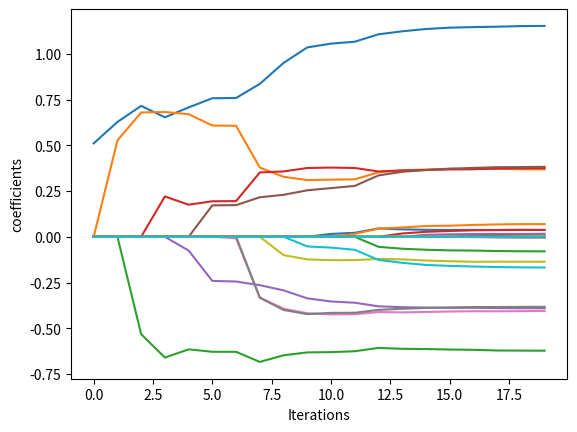

Python code for this plot:
import numpy as np
import matplotlib.pyplot as plt

data_cobyla =[
    [0.510375],
    [0.6273862314485366, 0.5265434302429755],
    [0.7154276281270745, 0.6793057612260498, -0.5322959793952147],
    [0.6527339136904501, 0.6818050286805605, -0.6601300214942996, 0.22034203357255183],
    [0.7068475849457689, 0.6700219010540783, -0.6151846430102045, 0.1752824491775251, -0.07536363025725296],
    [0.7569849648937742, 0.6080855037632193, -0.6284446004339722, 0.1939841195147669, -0.2412533689393716, 0.1716076942551489],
    [0.7584923259132182, 0.6063915293657671, -0.6286846411338862, 0.194919698079432, -0.24452132009981728, 0.17289871892191172, -0.0080297760167963],
    [0.8355111647576299, 0.37833323428491156, -0.6838749931495441, 0.3515006614419065, -0.26443355916952904, 0.21590029515405978, -0.33225508101003554, -0.3330179080954375],
    [0.9499593089109211, 0.32762658374336595, -0.6475862630594619, 0.35700810136355765, -0.2928569126870166, 0.2292547337790225, -0.39319571463211467, -0.39995908345354847, -0.10029207529890616],
    [1.0348350585121073, 0.30996714823242405, -0.6318879614591775, 0.3758008943902031, -0.3364191165872029, 0.2539782228688633, -0.4181283996247815, -0.4226872462729444, -0.1236029881138288, -0.05275061645008714], [1.055525235249024, 0.3120661396209752, -0.6303682909302, 0.3781951480657381, -0.35364624353998936, 0.26590032593838886, -0.42428601255735027, -0.41593019618855476, -0.12775291671572214, -0.05929391570143843, 0.01556625766580828], [1.06593846010558, 0.3139217495620196, -0.6255069375638596, 0.37583561738474563, -0.3604868228965322, 0.27793631956689513, -0.4227788757161495, -0.41519668959211214, -0.12764549389577182, -0.07109734264318841, 0.021738276731796152, 0.01549212063564898], [1.1063553259331385, 0.352517172200585, -0.607419510244932, 0.3569179735220947, -0.3800160050856613, 0.33541127954122946, -0.41153161666645777, -0.39937006139813036, -0.12077349230893017, -0.12666957182103641, 0.04560063222076681, 0.04467757120877628, -0.05501435580702962], [1.1228100614048366, 0.3630343315707904, -0.6121976033359837, 0.3622978801842346, -0.38487485104796965, 0.35507894101521925, -0.4131108792484492, -0.3934033971535592, -0.1235486704308207, -0.14224621510806523, 0.040528610627780716, 0.050875233146176056, -0.06530843789333661, 0.017997476182810057], [1.1354741523807208, 0.3675023120134863, -0.6134795947426662, 0.36473489339879933, -0.3870682863143949, 0.36467046846254175, -0.4108588675316076, -0.3886705847569889, -0.1297890790318151, -0.15393947308181866, 0.038060223467873806, 0.058863919514293706, -0.07097443654328534, 0.02708436226587279, 0.010906208294461348], [1.1425535332042849, 0.37162591666744044, -0.6160175499702386, 0.36794793875508114, -0.3880772465908777, 0.37181082055415116, -0.40838221696993393, -0.38644273543948426, -0.13353442721734787, -0.1590811422972167, 0.0372517958979087, 0.06051727716391799, -0.07424504115529565, 0.03163387860738006, 0.013303703688949392, 0.0020175317377654806], [1.1458207663458766, 0.3716355162548089, -0.6178549808252604, 0.36894214603124686, -0.388247586152656, 0.37623965465682224, -0.4068827854203925, -0.3839310147049672, -0.13647850723329347, -0.16251576586688973, 0.03752384130392164, 0.06474171804655977, -0.0754142923518135, 0.03527588417247541, 0.015140746701055868, 0.0046919117206512834, -0.0022119709008026787], [1.1479290805933249, 0.3711237305156487, -0.621383616962561, 0.3725599584853214, -0.38939811373667904, 0.3804379333421219, -0.407170667462217, -0.3839146994820885, -0.13579159146669958, -0.165538796081838, 0.03706872462221333, 0.06743245205431157, -0.07796358238304125, 0.03665937642116684, 0.015610469530354585, 0.00687734977805168, -0.003119459488660447, -0.002598245414102855], [1.1512997507942422, 0.3693036525485645, -0.6219919062634912, 0.374182236847644, -0.39045105002208996, 0.38080214601726076, -0.40622416750052837, -0.38337892429505865, -0.1362540507989252, -0.1671578430165194, 0.037657426771000806, 0.06911497751272883, -0.07921310686075635, 0.03769254781428014, 0.015461864558456691, 0.006835377981793956, -0.003900371822776382, -0.0036779670468269476, 0.0026897860553070983], [1.1522104641836497, 0.3688348168185282, -0.6225082033633328, 0.3745258914655723, -0.3905341212824214, 0.3821734995372824, -0.40516519636564285, -0.38277913656084345, -0.1363043767902611, -0.1681190076486558, 0.037276061864666386, 0.0691457595917444, -0.07963327253069652, 0.037232017346673994, 0.016599446732636122, 0.006167117410383474, -0.0037381713977769314, -0.003886213980528438, 0.004517923282155822, 0.0017558150351265312]
]

data_cobyla_mod = [
    [-0.4591739505128276],
    [-0.4750746884011132, 0.7891600551141692],
    [-0.5502595571748208, 0.845936662405142, 0.5815642751595403],
    [-0.5283847154850361, 0.8193281455230157, 0.558513581855901, -0.5852297886117354],
    [-0.5314675397105035, 0.8156976549680828, 0.558595781675361, -0.5765353422165301, 0.04937099407646427],
    [-0.5588690925770045, 0.7960814611787012, 0.5521767614412975, -0.5127954539742036, 0.17235493396217336, 0.16799671127443494],
    [-0.561068716325706, 0.7942350985962966, 0.5535008225046496, -0.5094593345829268, 0.1750497503029625, 0.17159823970590374, -0.023802688054626885],
    [-0.6455717057152645, 0.694898639802104, 0.5156784792440551, -0.27881540674898103, 0.38958924800128475, 0.37895654087662856, -0.2965595253721445, -0.2984063100128106],
    [-0.7948854287338358, 0.797344364678237, 0.6140278407765636, -0.34473938112121555, 0.6494960072770171, 0.6386686377276214, -0.40213537477717337, -0.404861931969106, 0.32575471097607045],
    [-0.8043605455767512, 0.8277260016967543, 0.639676255696574, -0.3989946229479709, 0.6496267046349053, 0.6708051083558756, -0.4131518624909179, -0.41567973527187085, 0.3654234908669286, 0.03443643314850405]
]

for i in range(20):
    coeff_evol = []
    for d in data_cobyla:
        if len(d) > i:
            coeff_evol.append(d[i])
        else:
            coeff_evol.append(0)

    plt.plot(coeff_evol)

plt.ylabel('coefficients')
plt.xlabel('Iterations')
plt.show()
